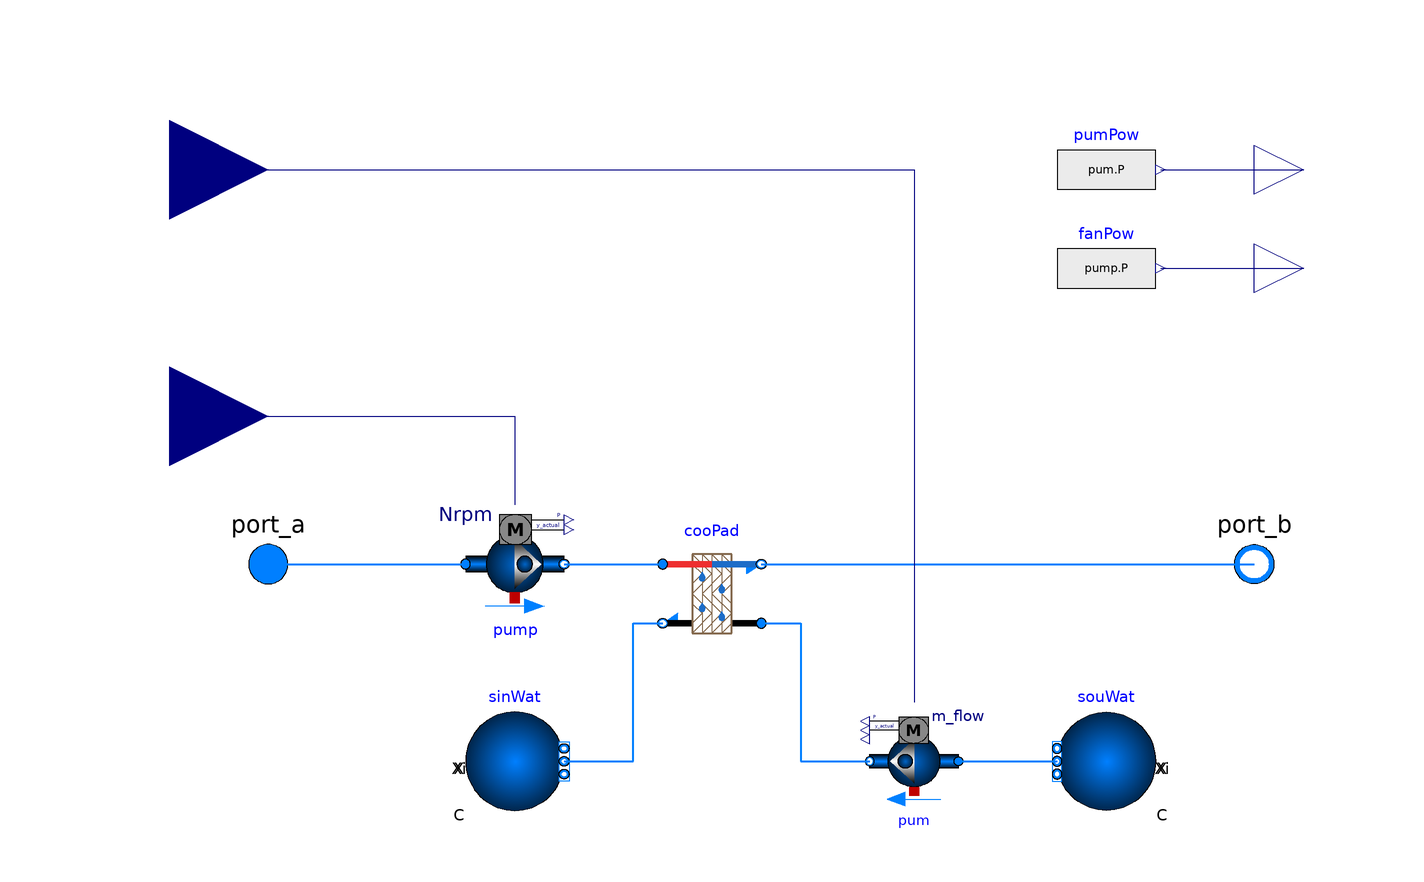

The Modelica model whose source follows is shown above as a component diagram (icons at their Placement, wires along their Line points).

model DecSystemPhysicsBased "Model of Direct evaporative cooling system with pump and fan components"

  extends Buildings.Fluid.Interfaces.PartialTwoPortInterface(port_a(h_outflow(start=h_outflow_start)), port_b(h_outflow(start=h_outflow_start)));
  extends Buildings.Fluid.Interfaces.TwoPortFlowResistanceParameters(final computeFlowResistance=true);

  //Medium model for the water side
  package MediumWater = Buildings.Media.Water "Water medium";

  // Propagated parameters
  parameter Modelica.SIunits.MassFlowRate mW_flow_nominal "Nominal mass flow rate of water" annotation (Dialog(group="Nominal condition"));
  parameter Modelica.SIunits.PressureDifference dp_pad_nominal=6000 "Pressure drop acrross the cooling pad at nominal mass flow rate on the air side"
    annotation (Dialog(group="Nominal condition"));
  parameter Modelica.SIunits.PressureDifference dp_pip_nominal=1000 "Pressure drop at nominal mass flow rate on the water side"
    annotation (Dialog(group="Nominal condition"));
  parameter Modelica.SIunits.Thickness Thickness=0.100 "Evaporative cooling pad thickness(m)" annotation (Dialog(group="Cooling pad parameters"));
  parameter Modelica.SIunits.Length Length=2.1 "Evaporative cooling pad length(m)" annotation (Dialog(group="Cooling pad parameters"));
  parameter Modelica.SIunits.Thickness Height=0.91 "Evaporative cooling pad Height(m)" annotation (Dialog(group="Cooling pad parameters"));

  //Parameters specific to physics based cooling pad

  parameter BaseClasses.CooPadMaterial CooPadMaterial=DirectEvaporativeCooler.BaseClasses.CooPadMaterial.Cellulose
    "Various types of cooling pad materials/media such as Cellulose, Glass fiber, Paper, Coir, Aspen" annotation (Dialog(group="Cooling pad parameters"));

  parameter Real Contact_surface_area=if CooPadMaterial == DirectEvaporativeCooler.BaseClasses.CooPadMaterial.Cellulose then 440 elseif CooPadMaterial ==
      DirectEvaporativeCooler.BaseClasses.CooPadMaterial.GlassFiber then 520 elseif CooPadMaterial == DirectEvaporativeCooler.BaseClasses.CooPadMaterial.Paper then 380
       elseif CooPadMaterial == DirectEvaporativeCooler.BaseClasses.CooPadMaterial.Coir then 209 else 299 "Surface area per unit volume in comact with air(m2/m3)"
    annotation (Dialog(group="Cooling pad parameters"));

  parameter Modelica.SIunits.Conductivity K_value=0.04 " Evaporative cooling pad thermal conductivity" annotation (Dialog(group="Cooling pad parameters"));
  parameter Real DriftFactor=0.1 "Factor of water lost due to drift(as droplets)" annotation (Dialog(group="Water consumption"));
  parameter Real Rcon=3 "Ratio of solids in the blowdown water" annotation (Dialog(group="Water consumption"));

  // Dynamics
  parameter Modelica.Fluid.Types.Dynamics energyDynamics=Modelica.Fluid.Types.Dynamics.DynamicFreeInitial
    "Type of energy balance: dynamic (3 initialization options) or steady state" annotation (Evaluate=true, Dialog(tab="Dynamics", group="Equations"));
  parameter Modelica.Fluid.Types.Dynamics massDynamics=energyDynamics "Type of mass balance: dynamic (3 initialization options) or steady state"
    annotation (Evaluate=true, Dialog(tab="Dynamics", group="Equations"));

  // Initialization
  parameter Medium.AbsolutePressure p_start=Medium.p_default "Start value of pressure" annotation (Dialog(tab="Initialization"));
  parameter Medium.Temperature T_start=Medium.T_default "Start value of temperature" annotation (Dialog(tab="Initialization"));
  parameter Medium.MassFraction X_start[Medium.nX](final quantity=Medium.substanceNames) = Medium.X_default "Start value of mass fractions m_i/m"
    annotation (Dialog(tab="Initialization", enable=Medium.nXi > 0));
  parameter Medium.ExtraProperty C_start[Medium.nC](final quantity=Medium.extraPropertiesNames) = fill(0, Medium.nC) "Start value of trace substances"
    annotation (Dialog(tab="Initialization", enable=Medium.nC > 0));

  //Outputs
  Modelica.Blocks.Interfaces.RealInput pumSig "Pump signal"
    annotation (Placement(transformation(extent={{-140,60},{-100,100}}), iconTransformation(extent={{-140,60},{-100,100}})));
  Modelica.Blocks.Interfaces.RealInput fanSig "Fan signal"
    annotation (Placement(transformation(extent={{-140,10},{-100,50}}), iconTransformation(extent={{-140,10},{-100,50}})));

  Buildings.Fluid.Movers.SpeedControlled_Nrpm
                                           pump(
    redeclare final package Medium = Medium,
    y_start=1,
    redeclare parameter Buildings.Fluid.Movers.Data.Generic per,
    inputType=Buildings.Fluid.Types.InputType.Continuous,
    addPowerToMedium=false) annotation (Placement(transformation(extent={{-60,-10},{-40,10}})));
  Buildings.Fluid.Movers.FlowControlled_m_flow
                                           pum(redeclare final package Medium =
        MediumWater,                                                                         addPowerToMedium=false)
    annotation (Placement(transformation(extent={{40,-50},{22,-30}})));
  Buildings.Fluid.Sources.Boundary_pT souWat(
    redeclare final package Medium = MediumWater,
    use_T_in=false,
    nPorts=1) annotation (Placement(transformation(extent={{80,-50},{60,-30}})));
  Buildings.Fluid.Sources.Boundary_pT sinWat(redeclare final package Medium =
        MediumWater,                                                                       nPorts=1)
    annotation (Placement(transformation(extent={{-60,-50},{-40,-30}})));

  ComponentModels.Lumped cooPad(
    redeclare package Medium1 = Medium,
    redeclare package Medium2 = MediumWater,
    final m1_flow_nominal=m_flow_nominal,
    final m2_flow_nominal=mW_flow_nominal,
    final dp_pad_nominal=dp_pad_nominal,
    final dp_pip_nominal=dp_pip_nominal,
    final CooPadTyp=DirectEvaporativeCooler.BaseClasses.CooPad.PhysicsBased,
    final CooPadMaterial=CooPadMaterial,
    final Thickness=Thickness,
    final Length=Length,
    final Height=Height,
    final K_value=K_value,
    final Contact_surface_area=Contact_surface_area,
    final DriftFactor=DriftFactor,
    final Rcon=Rcon) annotation (Placement(transformation(extent={{-20,-16},{0,4}})));

  Modelica.Blocks.Sources.RealExpression pumPow(y=pum.P) "Power consumed by pump" annotation (Placement(transformation(extent={{60,70},{80,90}})));
  Modelica.Blocks.Sources.RealExpression fanPow(y=pump.P)
    "Power consumed by fan/blower"
    annotation (Placement(transformation(extent={{60,50},{80,70}})));
  Modelica.Blocks.Interfaces.RealOutput pumP "Power consumed by water pump to wet the cooling pad"
    annotation (Placement(transformation(extent={{100,70},{120,90}}), iconTransformation(extent={{100,70},{120,90}})));
  Modelica.Blocks.Interfaces.RealOutput fanP "Power consumed by fan to blow the air through the cooling pad"
    annotation (Placement(transformation(extent={{100,50},{120,70}}), iconTransformation(extent={{100,50},{120,70}})));
protected
  parameter Medium.ThermodynamicState sta_default=Medium.setState_pTX(
      T=Medium.T_default,
      p=Medium.p_default,
      X=Medium.X_default);
  parameter Modelica.SIunits.Density rho_default=Medium.density(sta_default) "Density, used to compute fluid volume";
  parameter Medium.ThermodynamicState sta_start=Medium.setState_pTX(
      T=T_start,
      p=p_start,
      X=X_start);
  parameter Modelica.SIunits.SpecificEnthalpy h_outflow_start=Medium.specificEnthalpy(sta_start) "Start value for outflowing enthalpy";

equation

  connect(port_a, pump.port_a) annotation (Line(
      points={{-100,0},{-60,0}},
      color={0,127,255},
      thickness=0.5));
  connect(pum.port_a, souWat.ports[1]) annotation (Line(
      points={{40,-40},{60,-40}},
      color={0,127,255},
      thickness=0.5));
  connect(pump.port_b, cooPad.port_a1) annotation (Line(
      points={{-40,0},{-20,0}},
      color={0,127,255},
      thickness=0.5));
  connect(sinWat.ports[1],cooPad. port_b2) annotation (Line(
      points={{-40,-40},{-26,-40},{-26,-12},{-20,-12}},
      color={0,127,255},
      thickness=0.5));
  connect(cooPad.port_a2, pum.port_b) annotation (Line(
      points={{0,-12},{8,-12},{8,-40},{22,-40}},
      color={0,127,255},
      thickness=0.5));
  connect(cooPad.port_b1, port_b) annotation (Line(
      points={{0,0},{100,0}},
      color={0,127,255},
      thickness=0.5));
  connect(fanP, fanP) annotation (Line(points={{110,60},{110,60}}, color={0,0,127}));
  connect(fanPow.y, fanP) annotation (Line(points={{81,60},{110,60}}, color={0,0,127}));
  connect(pumPow.y, pumP) annotation (Line(points={{81,80},{110,80}}, color={0,0,127}));
  connect(pumSig, pum.m_flow_in)
    annotation (Line(points={{-120,80},{31,80},{31,-28}}, color={0,0,127}));
  connect(fanSig, pump.Nrpm)
    annotation (Line(points={{-120,30},{-50,30},{-50,12}}, color={0,0,127}));
  annotation (
    Icon(coordinateSystem(preserveAspectRatio=false), graphics={
        Rectangle(
          extent={{-74,1},{74,-1}},
          pattern=LinePattern.None,
          fillColor={0,0,0},
          fillPattern=FillPattern.Solid,
          lineColor={0,0,0},
          origin={-69,-14},
          rotation=-90),
        Rectangle(
          extent={{-70,70},{4,68}},
          pattern=LinePattern.None,
          fillColor={0,0,0},
          fillPattern=FillPattern.Solid,
          lineColor={0,0,0}),
        Line(points={{-40,60},{-20,40},{-40,20}}, color={132,105,78}),
        Line(points={{-40,80},{0,40},{-40,0},{0,-40},{-40,-80}}, color={132,105,78}),
        Line(points={{-20,80},{20,40},{-20,0},{20,-40},{-20,-80}}, color={132,105,78}),
        Line(points={{0,80},{20,60}}, color={132,105,78}),
        Ellipse(
          extent={{4,22},{16,10}},
          lineColor={28,108,200},
          fillColor={28,108,200},
          fillPattern=FillPattern.Solid),
        Polygon(
          points={{4,18},{10,28},{16,18},{4,18}},
          fillColor={28,108,200},
          fillPattern=FillPattern.Solid,
          pattern=LinePattern.None),
        Polygon(
          points={{-26,-20},{-20,-10},{-14,-20},{-26,-20}},
          fillColor={28,108,200},
          fillPattern=FillPattern.Solid,
          pattern=LinePattern.None),
        Ellipse(
          extent={{-26,-16},{-14,-28}},
          lineColor={28,108,200},
          fillColor={28,108,200},
          fillPattern=FillPattern.Solid),
        Polygon(
          points={{-26,46},{-20,56},{-14,46},{-26,46}},
          fillColor={28,108,200},
          fillPattern=FillPattern.Solid,
          pattern=LinePattern.None),
        Ellipse(
          extent={{-26,50},{-14,38}},
          lineColor={28,108,200},
          fillColor={28,108,200},
          fillPattern=FillPattern.Solid),
        Ellipse(
          extent={{6,-46},{18,-58}},
          lineColor={28,108,200},
          fillColor={28,108,200},
          fillPattern=FillPattern.Solid),
        Polygon(
          points={{6,-50},{12,-40},{18,-50},{6,-50}},
          fillColor={28,108,200},
          fillPattern=FillPattern.Solid,
          pattern=LinePattern.None),
        Line(points={{-40,-20},{-20,-40},{-40,-60}}, color={132,105,78}),
        Line(points={{20,20},{0,0},{20,-20}}, color={132,105,78}),
        Line(points={{20,-60},{0,-80}}, color={132,105,78}),
        Line(points={{20,80},{20,-80}}, color={132,105,78}),
        Line(points={{-20,80},{-20,-80}}, color={132,105,78}),
        Line(points={{0,80},{0,-80}}, color={132,105,78}),
        Rectangle(
          extent={{-40,80},{20,-80}},
          lineColor={132,105,78},
          lineThickness=0.5),
        Rectangle(
          extent={{-98,6},{90,-6}},
          pattern=LinePattern.None,
          fillColor={0,0,0},
          fillPattern=FillPattern.Solid,
          lineColor={0,0,0}),
        Rectangle(
          extent={{-98,6},{-10,-6}},
          pattern=LinePattern.None,
          fillColor={238,46,47},
          fillPattern=FillPattern.Solid,
          lineColor={238,46,47}),
        Rectangle(
          extent={{-10,6},{100,-6}},
          pattern=LinePattern.None,
          fillColor={28,108,200},
          fillPattern=FillPattern.Solid,
          lineColor={28,108,200}),
        Ellipse(
          extent={{28,20},{70,-22}},
          lineColor={140,140,140},
          pattern=LinePattern.None,
          fillColor={165,165,165},
          fillPattern=FillPattern.Solid),
        Polygon(
          points={{40,18},{40,-20},{70,0},{40,18}},
          lineColor={0,0,0},
          pattern=LinePattern.None,
          fillColor={0,0,0},
          fillPattern=FillPattern.Solid),
        Ellipse(
          extent={{-80,80},{-60,60}},
          lineColor={140,140,140},
          pattern=LinePattern.None,
          fillColor={165,165,165},
          fillPattern=FillPattern.Solid),
        Polygon(
          points={{-74,78},{-74,62},{-62,70},{-74,78}},
          lineColor={0,0,0},
          pattern=LinePattern.None,
          fillColor={0,0,0},
          fillPattern=FillPattern.Solid),
        Rectangle(
          extent={{-84,-82},{48,-98}},
          fillColor={28,108,200},
          fillPattern=FillPattern.Solid,
          lineColor={0,0,0}),
        Line(
          points={{-100,80},{-76,70},{-116,78}},
          color={0,0,0},
          pattern=LinePattern.None),
        Line(
          points={{-80,68},{-90,72}},
          color={0,0,0},
          pattern=LinePattern.None),
        Line(
          points={{-100,80},{-76,80},{-70,80},{-70,72}},
          color={0,0,0},
          pattern=LinePattern.Dash),
        Line(
          points={{-102,30},{48,30},{48,10}},
          color={0,0,0},
          pattern=LinePattern.Dash)}),
    defaultComponentName="dec",
    Diagram(coordinateSystem(preserveAspectRatio=false)));
end DecSystemPhysicsBased;